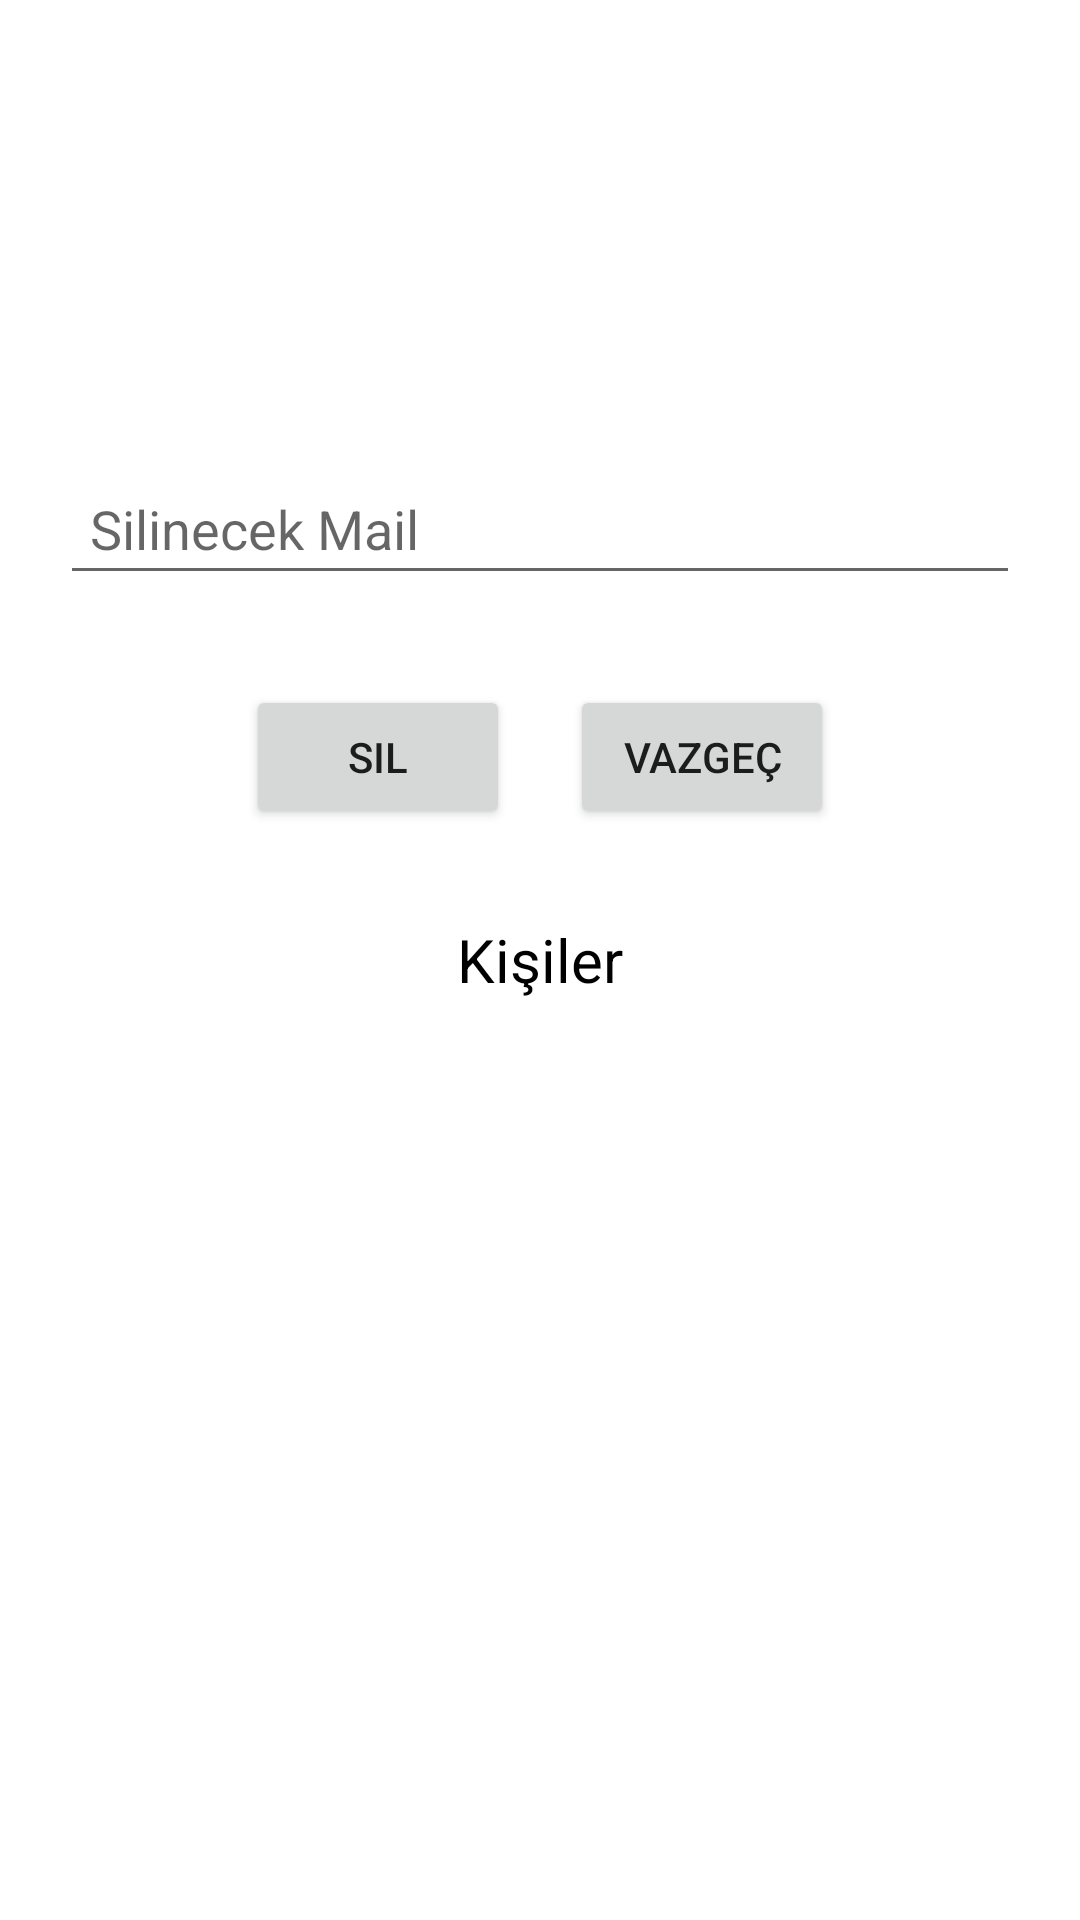

The Android layout XML behind this screen, and the referenced resources:
<!-- AndroidManifest.xml: application theme Theme.NeredesinSenV4 -->
<!-- res/layout/activity_kisi_sil.xml -->
<?xml version="1.0" encoding="utf-8"?>

<androidx.constraintlayout.widget.ConstraintLayout xmlns:android="http://schemas.android.com/apk/res/android"
    xmlns:app="http://schemas.android.com/apk/res-auto"
    xmlns:tools="http://schemas.android.com/tools"
    android:layout_width="match_parent"
    android:layout_height="match_parent"
    tools:context=".KisiSilActivity">

    <LinearLayout
        android:layout_width="match_parent"
        android:layout_height="wrap_content"
        android:orientation="vertical"
        tools:ignore="MissingConstraints">

        <LinearLayout
            android:layout_width="match_parent"
            android:layout_height="match_parent"
            android:gravity="center"
            android:orientation="vertical">

            <TextView
                android:id="@+id/textView2"
                android:layout_width="match_parent"
                android:layout_height="wrap_content"
                android:layout_margin="20dp"
                android:gravity="center" />

            <ImageView
                android:id="@+id/imageView3"
                android:layout_width="75dp"
                android:layout_height="75dp"
                app:srcCompat="@drawable/sil" />

            <EditText
                android:id="@+id/silinecek_mail_id"
                android:layout_width="match_parent"
                android:layout_height="wrap_content"
                android:layout_margin="20dp"
                android:hint="Silinecek Mail"
                android:inputType="textPersonName"
                android:padding="10dp" />

            <LinearLayout
                android:layout_width="match_parent"
                android:layout_height="match_parent"
                android:gravity="center"
                android:orientation="horizontal">

                <Button
                    android:id="@+id/sil_id"
                    android:layout_width="wrap_content"
                    android:layout_height="wrap_content"
                    android:layout_margin="10dp"
                    android:onClick="sil"
                    android:text="Sil" />

                <Button
                    android:id="@+id/button"
                    android:layout_width="wrap_content"
                    android:layout_height="wrap_content"
                    android:layout_margin="10dp"
                    android:onClick="vazgec_sil"
                    android:text="Vazgeç" />
            </LinearLayout>

            <TextView
                android:id="@+id/textView"
                android:layout_width="match_parent"
                android:layout_height="wrap_content"
                android:layout_marginTop="20dp"
                android:gravity="center"
                android:text="Kişiler"
                android:textColor="@color/black"
                android:textSize="20dp" />

            <ListView
                android:id="@+id/listview_3"
                android:layout_width="match_parent"
                android:layout_height="wrap_content"
                android:layout_margin="20dp" />

        </LinearLayout>
    </LinearLayout>

</androidx.constraintlayout.widget.ConstraintLayout>
<!-- resources referenced by this layout -->
<resources>
  <color name="black">#FF000000</color>
  <style name="Theme.NeredesinSenV4" parent="Theme.MaterialComponents.DayNight.DarkActionBar">
          
          <item name="colorPrimary">@color/purple_500</item>
          <item name="colorPrimaryVariant">@color/purple_700</item>
          <item name="colorOnPrimary">@color/white</item>
          
          <item name="colorSecondary">@color/teal_200</item>
          <item name="colorSecondaryVariant">@color/teal_700</item>
          <item name="colorOnSecondary">@color/black</item>
          
          <item name="android:statusBarColor" tools:targetApi="l">?attr/colorPrimaryVariant</item>
          
      </style>
  <color name="purple_500">#0295ff</color>
  <color name="purple_700">#FF3700B3</color>
  <color name="white">#FFFFFFFF</color>
  <color name="teal_200">#FF03DAC5</color>
  <color name="teal_700">#FF018786</color>
</resources>
